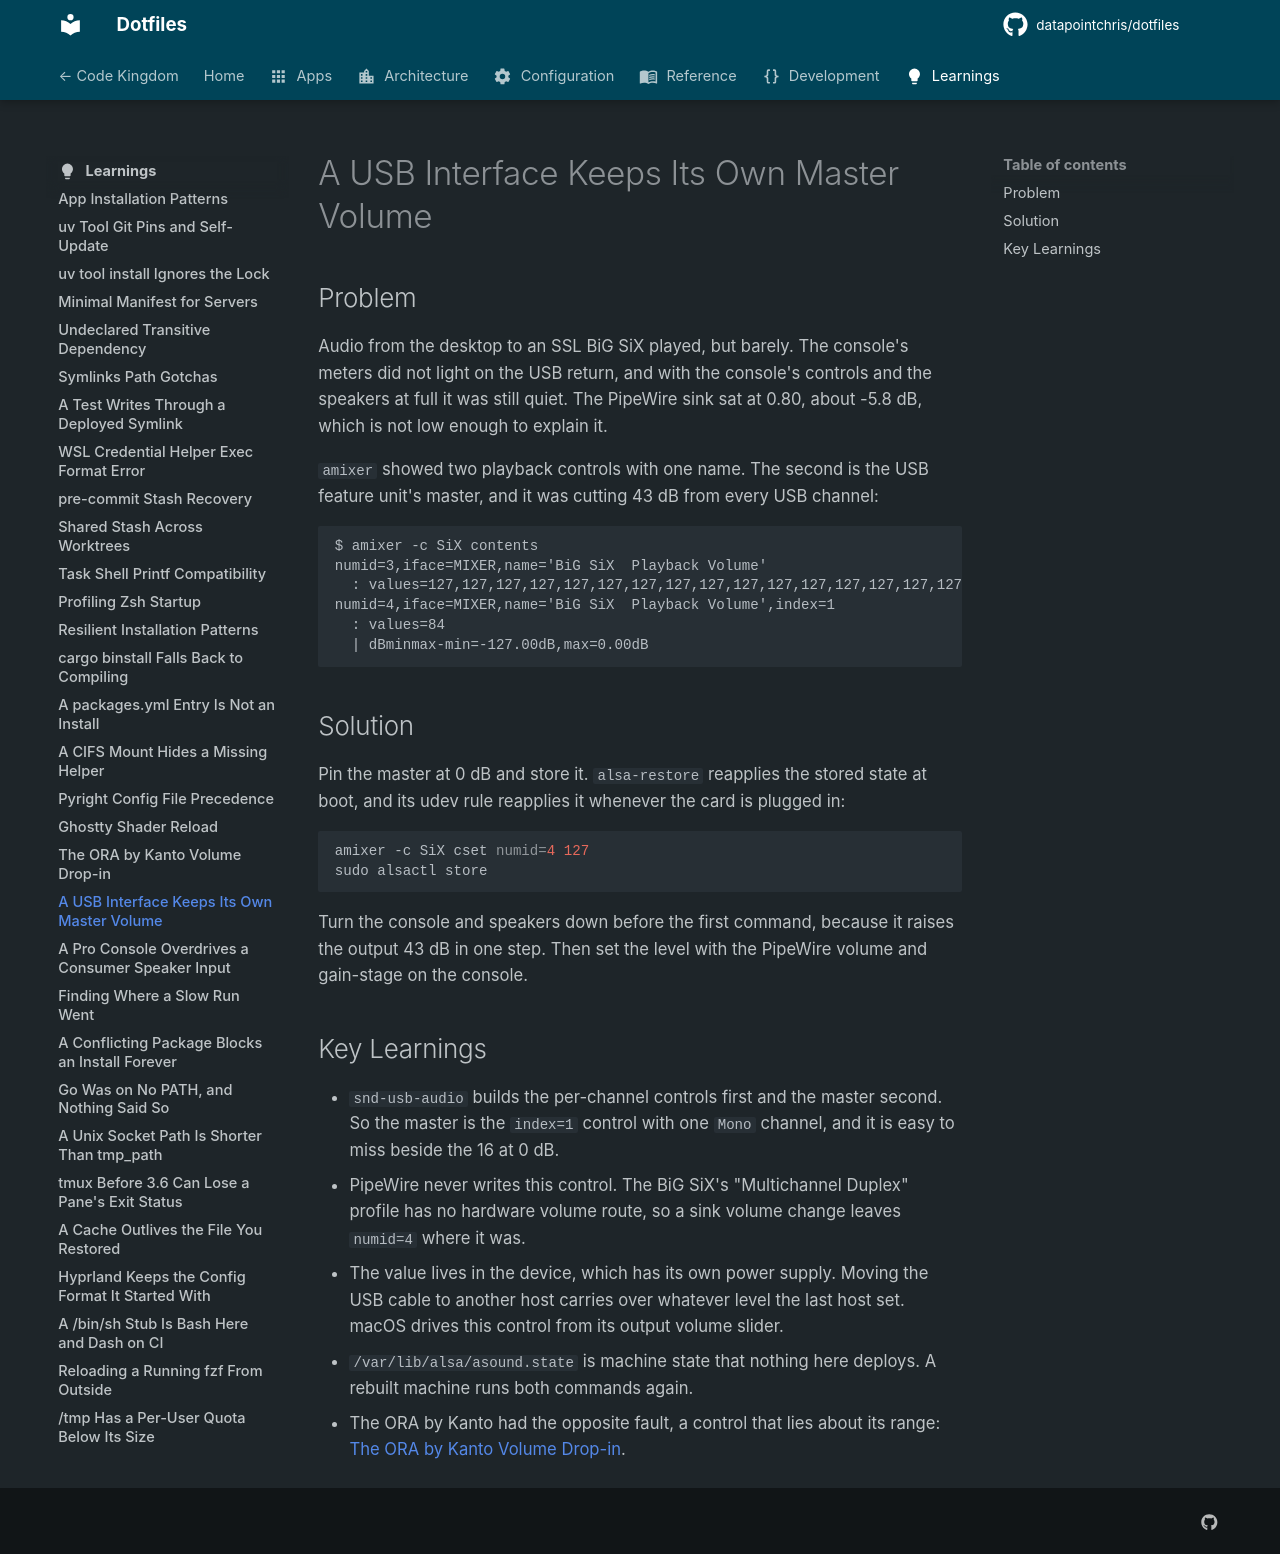

repository: datapointchris/dotfiles · page: learnings/a-usb-interface-keeps-its-own-master-volume/index.html · generator: mkdocs

# A USB Interface Keeps Its Own Master Volume

## Problem

Audio from the desktop to an SSL BiG SiX played, but barely. The console's meters did not light
on the USB return, and with the console's controls and the speakers at full it was still quiet.
The PipeWire sink sat at 0.80, about -5.8 dB, which is not low enough to explain it.

`amixer` showed two playback controls with one name. The second is the USB feature unit's
master, and it was cutting 43 dB from every USB channel:

```text
$ amixer -c SiX contents
numid=3,iface=MIXER,name='BiG SiX  Playback Volume'
  : values=127,127,127,127,127,127,127,127,127,127,127,127,127,127,127,127
numid=4,iface=MIXER,name='BiG SiX  Playback Volume',index=1
  : values=84
  | dBminmax-min=-127.00dB,max=0.00dB
```

## Solution

Pin the master at 0 dB and store it. `alsa-restore` reapplies the stored state at boot, and its
udev rule reapplies it whenever the card is plugged in:

```bash
amixer -c SiX cset numid=4 127
sudo alsactl store
```

Turn the console and speakers down before the first command, because it raises the output 43 dB
in one step. Then set the level with the PipeWire volume and gain-stage on the console.

## Key Learnings

- `snd-usb-audio` builds the per-channel controls first and the master second. So the master is
  the `index=1` control with one `Mono` channel, and it is easy to miss beside the 16 at 0 dB.
- PipeWire never writes this control. The BiG SiX's "Multichannel Duplex" profile has no
  hardware volume route, so a sink volume change leaves `numid=4` where it was.
- The value lives in the device, which has its own power supply. Moving the USB cable to another
  host carries over whatever level the last host set. macOS drives this control from its output
  volume slider.
- `/var/lib/alsa/asound.state` is machine state that nothing here deploys. A rebuilt machine
  runs both commands again.
- The ORA by Kanto had the opposite fault, a control that lies about its range:
  [The ORA by Kanto Volume Drop-in](usb-dac-lies-about-its-volume-range.md).
